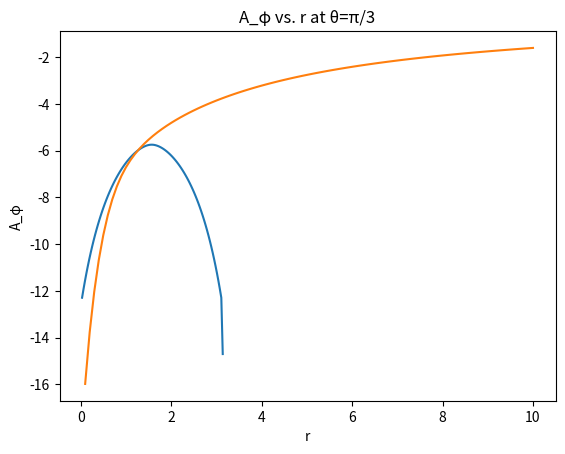

Recreate this plot in Python.
import numpy as np
import matplotlib.pyplot as plt
from scipy.integrate import quad

def integrand(phi, k):
    return np.sqrt(1 - k**2 * np.sin(phi)**2)

def elliptic_integral_K(k):
    integral, _ = quad(integrand, 0, np.pi/2, args=(k,))
    return integral

def elliptic_integral_E(k):
    integrand_func = lambda phi: np.sqrt(1 - k**2 * np.sin(phi)**2)
    integral, _ = quad(integrand_func, 0, np.pi/2)
    return integral

def vector_potential(r, theta, a, I):
    mu_0_over_4pi = 1
    k_squared = (4 * a * r * np.sin(theta)) / (a**2 + r**2 + 2 * a * r * np.sin(theta))
    k = np.sqrt(k_squared)
    K = elliptic_integral_K(k)
    E = elliptic_integral_E(k)
    A_phi = (mu_0_over_4pi * 4 * I * a / np.sqrt(a**2 + r**2 + 2 * a * r * np.sin(theta))) * ((2 - k_squared) * K - 2 * E) / k_squared
    return A_phi

# Parameters
a = 1
I = 3
mu_0_over_4pi = 1
r = 1.1
theta_values = np.linspace(0, np.pi, 100)

# Compute A_phi for each theta value
A_phi_values = [vector_potential(r, theta, a, I) for theta in theta_values]

# Plot A_phi vs. theta
plt.plot(theta_values, A_phi_values)
plt.xlabel('θ')
plt.ylabel('A_φ')
plt.title('A_φ vs. θ')
plt.show()
#####################################################################################
import numpy as np
import matplotlib.pyplot as plt
from scipy.integrate import quad

def integrand(phi, k):
    return np.sqrt(1 - k**2 * np.sin(phi)**2)

def elliptic_integral_K(k):
    integral, _ = quad(integrand, 0, np.pi/2, args=(k,))
    return integral

def elliptic_integral_E(k):
    integrand_func = lambda phi: np.sqrt(1 - k**2 * np.sin(phi)**2)
    integral, _ = quad(integrand_func, 0, np.pi/2)
    return integral

def vector_potential(r, theta, a, I):
    mu_0_over_4pi = 1
    k_squared = (4 * a * r * np.sin(theta)) / (a**2 + r**2 + 2 * a * r * np.sin(theta))
    k = np.sqrt(k_squared)
    K = elliptic_integral_K(k)
    E = elliptic_integral_E(k)
    A_phi = (mu_0_over_4pi * 4 * I * a / np.sqrt(a**2 + r**2 + 2 * a * r * np.sin(theta))) * ((2 - k_squared) * K - 2 * E) / k_squared
    return A_phi

# Parameters
a = 1
I = 3
mu_0_over_4pi = 1
theta = np.pi / 3
r_values = np.linspace(0.1, 10, 100)

# Compute A_phi for each r value
A_phi_values = [vector_potential(r, theta, a, I) for r in r_values]

# Plot A_phi vs. r
plt.plot(r_values, A_phi_values)
plt.xlabel('r')
plt.ylabel('A_φ')
plt.title('A_φ vs. r at θ=π/3')
plt.show()
